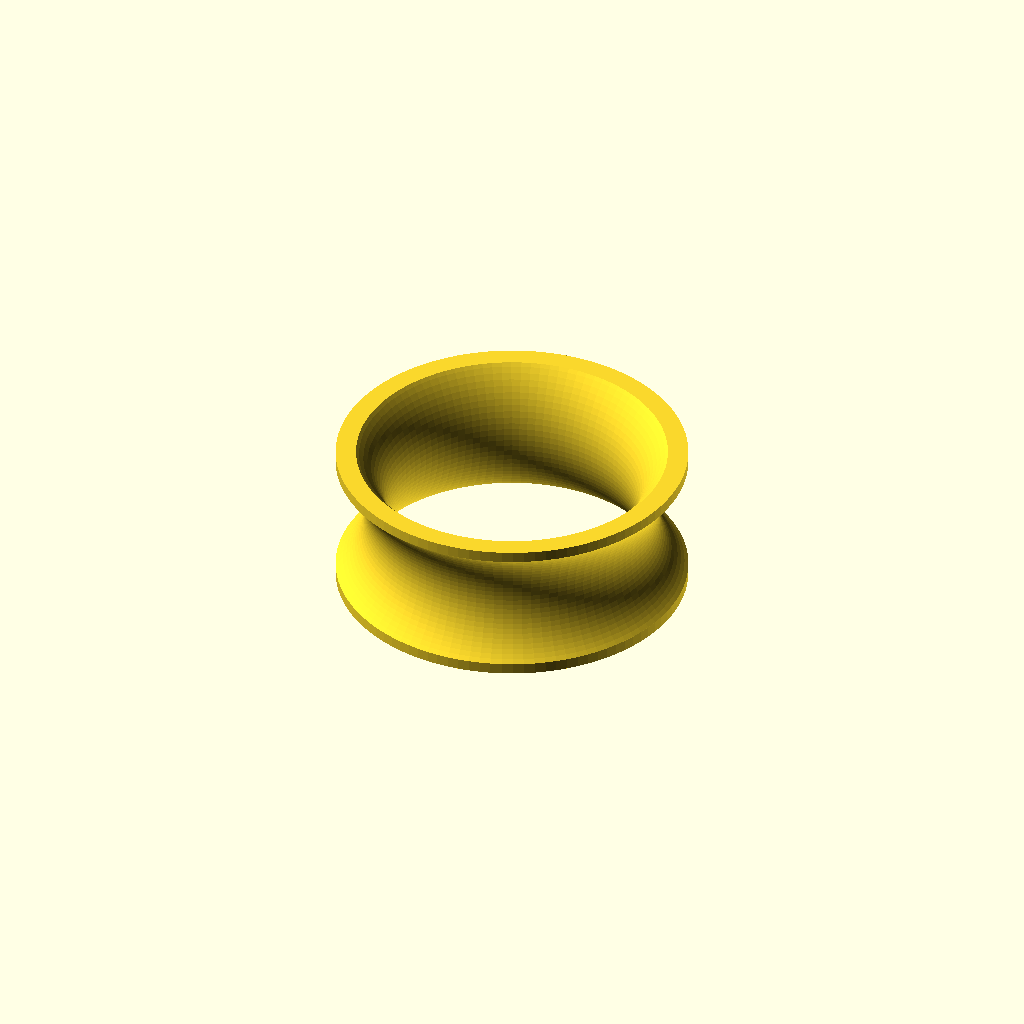
Cell 1: the model at its default parameters.
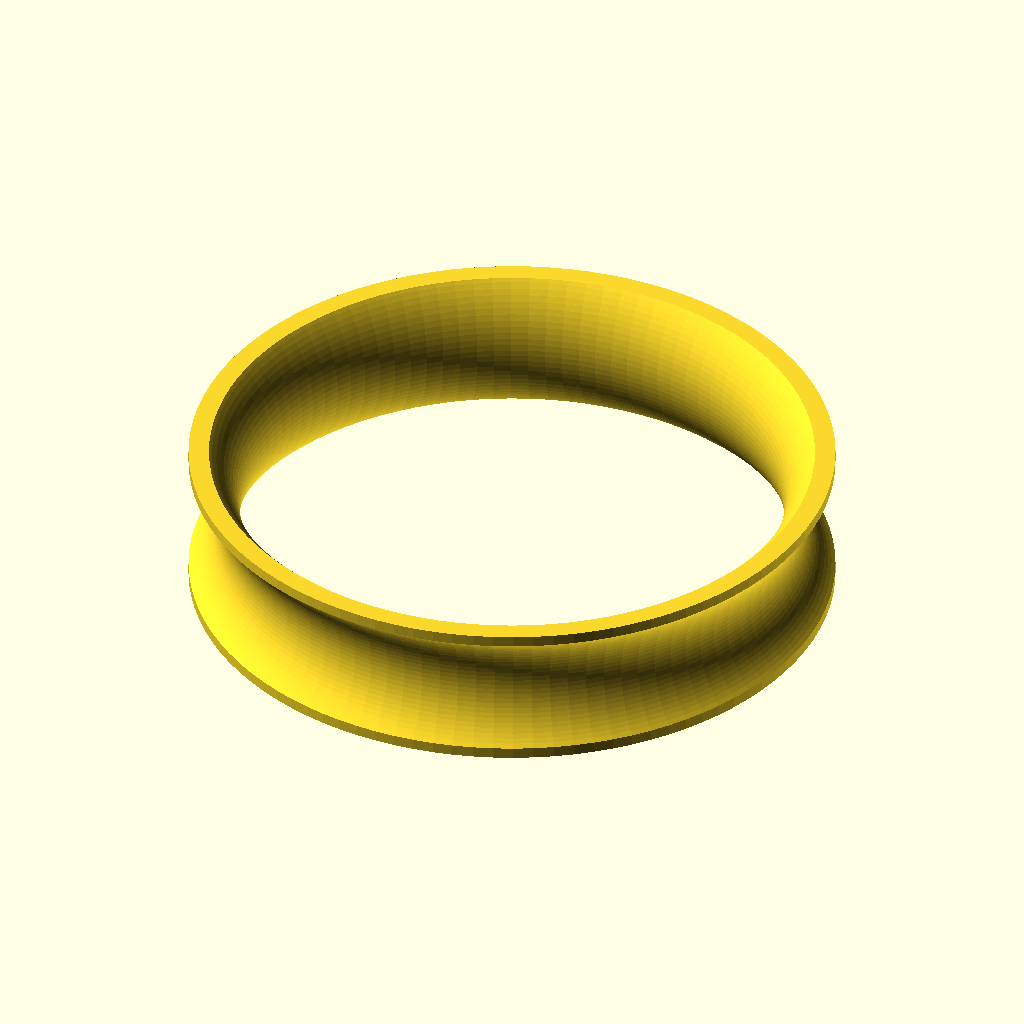
Cell 2: the same model with tunnelD = 40.
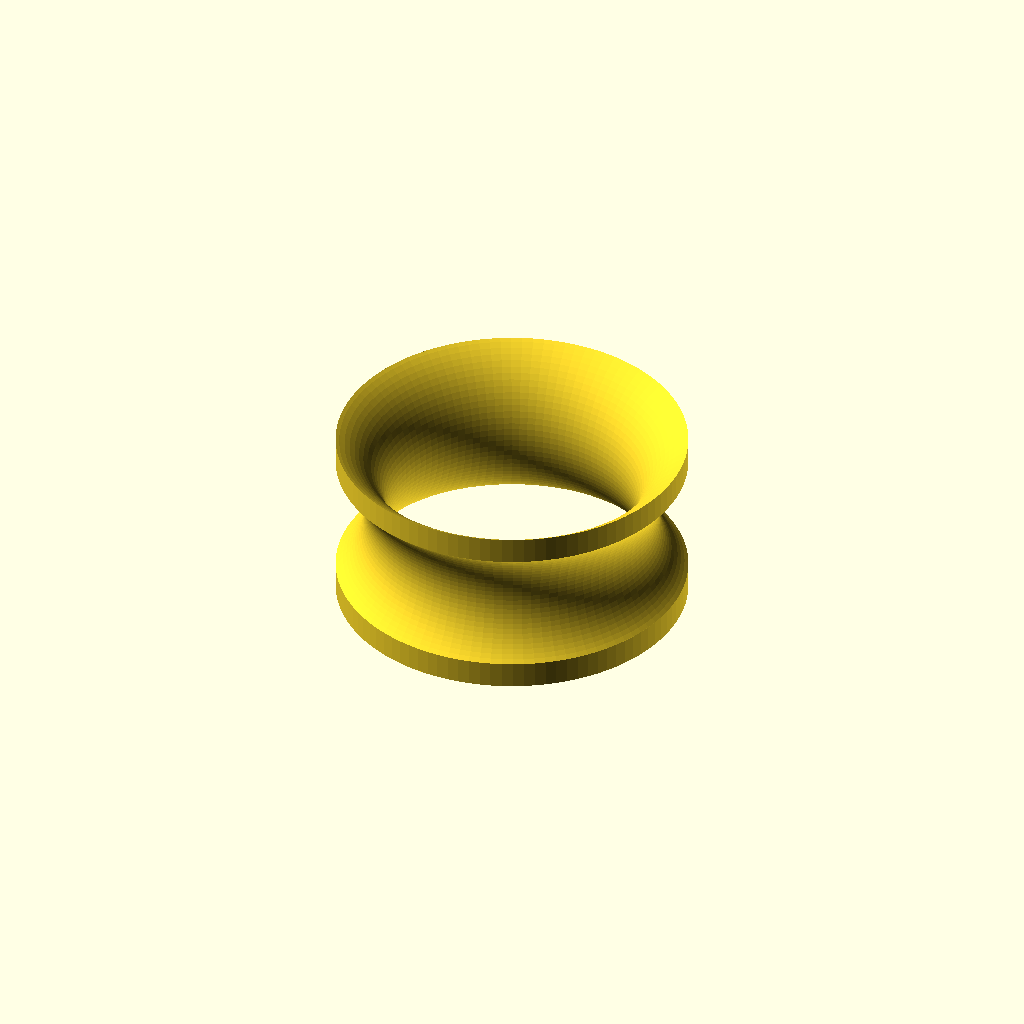
Cell 3: the same model with tunnelW = 20.
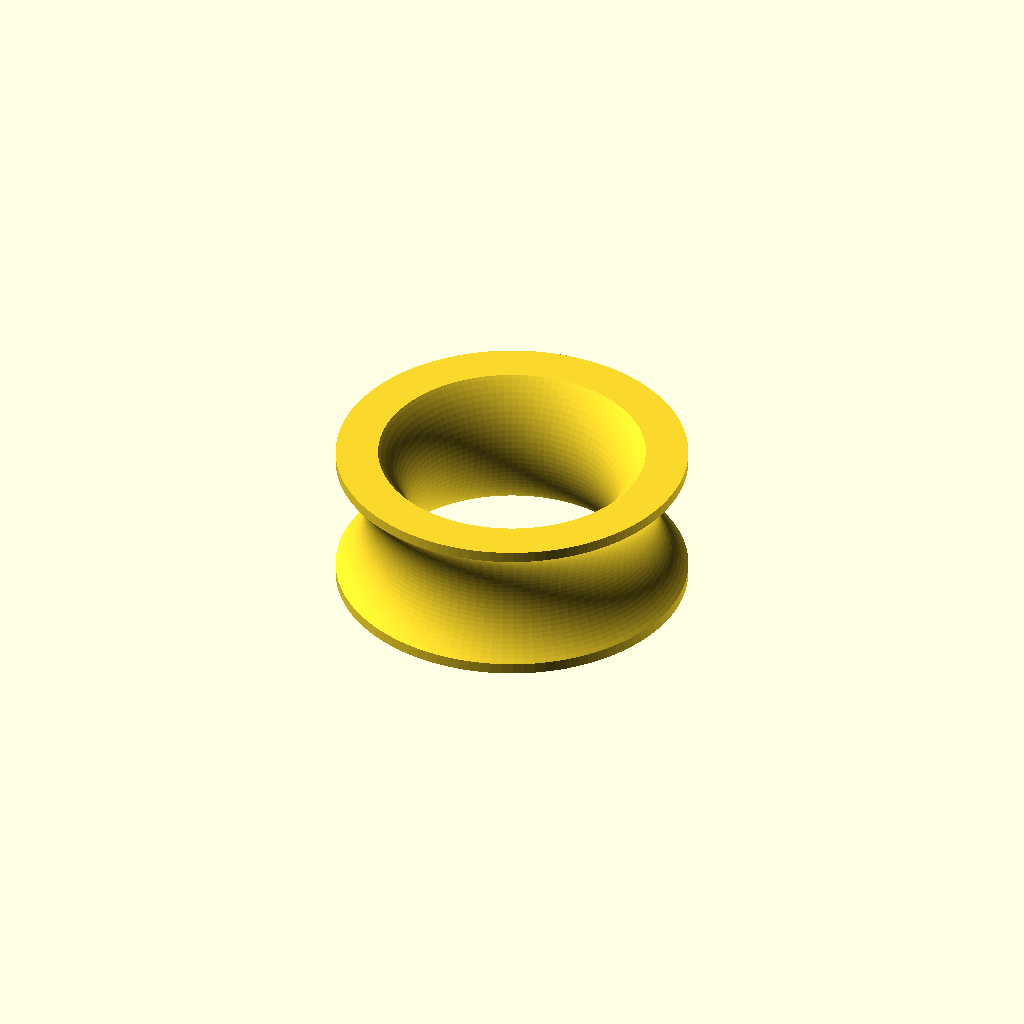
Cell 4 — tunnelTchickness set to 3, the other parameters unchanged.
All cells are drawn from one camera (rotation 55°, 0°, 25°, orthographic, colour scheme Cornfield), so only the parameter changes between them.
The OpenSCAD source (Tunnel/tunnel.scad):
res=100;

tunnelD=20;
tunnelW=10;
tunnelTchickness=1.5;

squareW = 10;
tunnelDAdd=2;

outerCircleD=11;
innerCircleD=14;

outerOffset=-(outerCircleD/2);
innerOffset=-(innerCircleD/2)+tunnelTchickness;

rotate_extrude($fn=res)
translate([-(tunnelD/2),0,0]) 
intersection(){

    difference(){
        translate([innerOffset,0,0]) circle(d=innerCircleD);
        translate([outerOffset,0,0]) circle(d=outerCircleD);
    }
    translate([(squareW/2)-tunnelDAdd,0,0]) square([squareW,tunnelW], center=true);
}
Parameter table extracted from the source (name, type, default, range or options):
res: number, default 100
tunnelD: number, default 20
tunnelW: number, default 10
tunnelTchickness: number, default 1.5
squareW: number, default 10
tunnelDAdd: number, default 2
outerCircleD: number, default 11
innerCircleD: number, default 14
